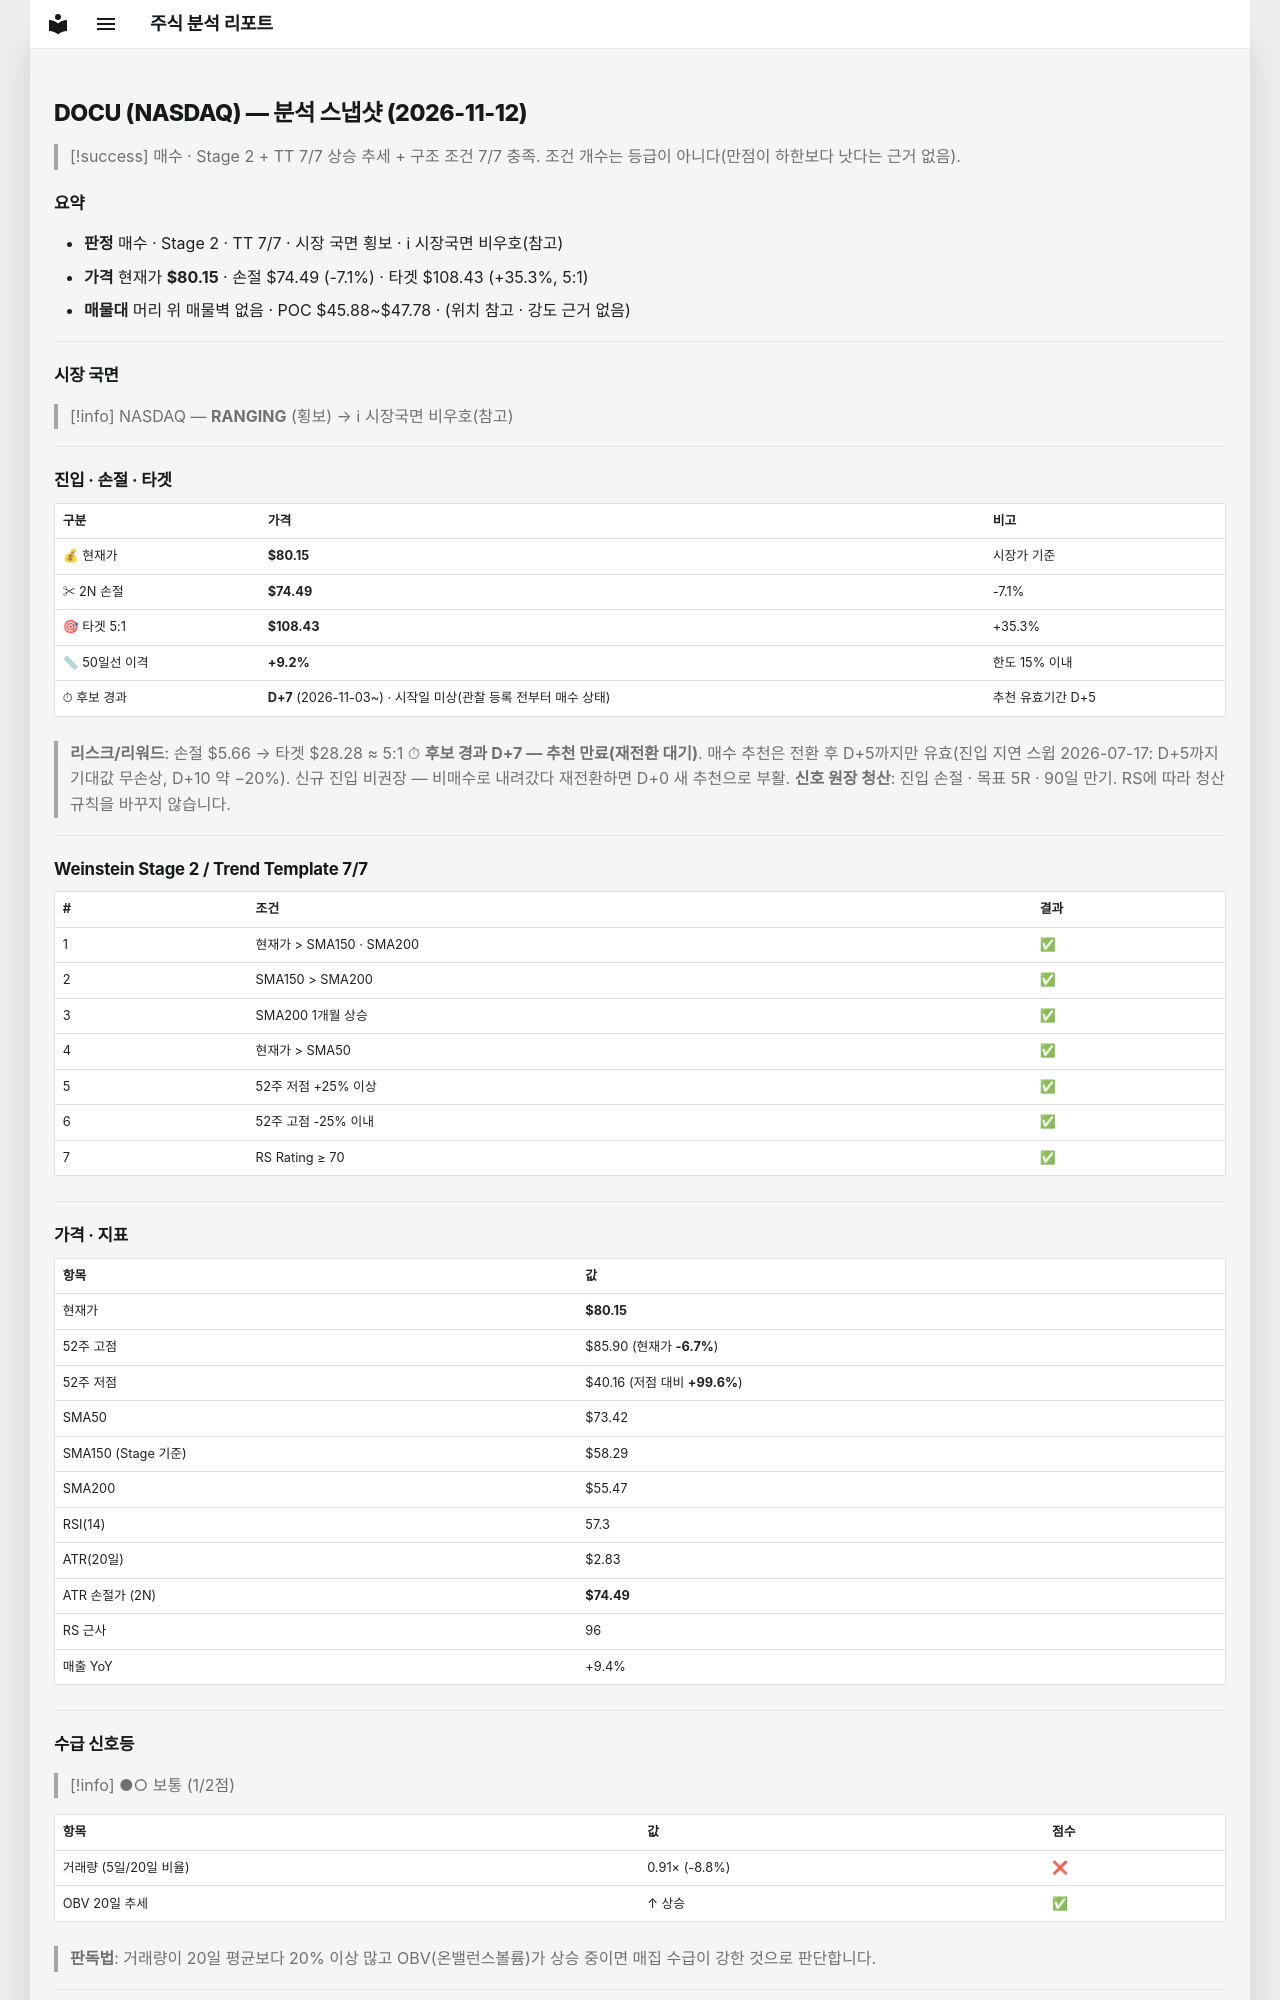

repository: soloandco/stock-reports · page: snapshots/DOCU-2026-11-12/index.html · generator: mkdocs

---
type: analysis-snapshot
title: DOCU 분석 스냅샷
ticker: DOCU
market: NASDAQ
created: 2026-11-12
updated: 2026-11-12
bar-date: 2026-11-11
verdict: 매수후보
real-rr: 1.15
sma50-gap-pct: 9.2
candidate-days: 7
candidate-since: 2026-11-03
candidate-start-unknown: true
weekly-position: 저항대아래
weekly-overhead-price: 86.65
weekly-overhead-pct: 8.1
stage: 2
trend-template-score: 7
tt-max: 7
ma-set: sma-50-150-200
price: 80.1500015258789
stop-price: 74.49470085867468
market-regime: RANGING
supply-demand-score: 1/2
supply-demand-label: 보통
status: tracking
tags:
  - stock-agent
  - watchlist
  - DOCU
  - analysis
related:
  - "[[analysis-template]]"
---

# DOCU (NASDAQ) — 분석 스냅샷 (2026-11-12)

> [!success] 매수 · Stage 2 + TT 7/7
> 상승 추세 + 구조 조건 7/7 충족. 조건 개수는 등급이 아니다(만점이 하한보다 낫다는 근거 없음).

## 요약

- **판정** 매수 · Stage 2 · TT 7/7 · 시장 국면 횡보 · ℹ 시장국면 비우호(참고)
- **가격** 현재가 **$80.15** · 손절 $74.49 (-7.1%) · 타겟 $108.43 (+35.3%, 5:1)
- **매물대** 머리 위 매물벽 없음 · POC $45.88~$47.78 · (위치 참고 · 강도 근거 없음)

---

## 시장 국면

> [!info] NASDAQ — **RANGING** (횡보) → ℹ 시장국면 비우호(참고)

---

## 진입 · 손절 · 타겟

| 구분 | 가격 | 비고 |
|------|------|------|
| 💰 현재가 | **$80.15** | 시장가 기준 |
| ✂ 2N 손절 | **$74.49** | -7.1% |
| 🎯 타겟 5:1 | **$108.43** | +35.3% |
| 📏 50일선 이격 | **+9.2%** | 한도 15% 이내 |
| ⏱ 후보 경과 | **D+7** (2026-11-03~) · 시작일 미상(관찰 등록 전부터 매수 상태) | 추천 유효기간 D+5 |

> **리스크/리워드**: 손절 $5.66 → 타겟 $28.28 ≈ 5:1
> ⏱ **후보 경과 D+7 — 추천 만료(재전환 대기)**. 매수 추천은 전환 후 D+5까지만 유효(진입 지연 스윕 2026-07-17: D+5까지 기대값 무손상, D+10 약 −20%). 신규 진입 비권장 — 비매수로 내려갔다 재전환하면 D+0 새 추천으로 부활.
> **신호 원장 청산**: 진입 손절 · 목표 5R · 90일 만기. RS에 따라 청산 규칙을 바꾸지 않습니다.

---

## Weinstein Stage 2 / Trend Template 7/7

| # | 조건 | 결과 |
|---|------|------|
| 1 | 현재가 > SMA150 · SMA200 | ✅ |
| 2 | SMA150 > SMA200 | ✅ |
| 3 | SMA200 1개월 상승 | ✅ |
| 4 | 현재가 > SMA50 | ✅ |
| 5 | 52주 저점 +25% 이상 | ✅ |
| 6 | 52주 고점 -25% 이내 | ✅ |
| 7 | RS Rating ≥ 70 | ✅ |

---

## 가격 · 지표

| 항목 | 값 |
|------|---|
| 현재가 | **$80.15** |
| 52주 고점 | $85.90 (현재가 **-6.7%**) |
| 52주 저점 | $40.16 (저점 대비 **+99.6%**) |
| SMA50 | $73.42 |
| SMA150 (Stage 기준) | $58.29 |
| SMA200 | $55.47 |
| RSI(14) | 57.3 |
| ATR(20일) | $2.83 |
| ATR 손절가 (2N) | **$74.49** |
| RS 근사 | 96 |
| 매출 YoY | +9.4% |

---
## 수급 신호등

> [!info] ●○ 보통 (1/2점)

| 항목 | 값 | 점수 |
|------|------|------|
| 거래량 (5일/20일 비율) | 0.91× (-8.8%) | ❌ |
| OBV 20일 추세 | ↑ 상승 | ✅ |

> **판독법**: 거래량이 20일 평균보다 20% 이상 많고 OBV(온밸런스볼륨)가 상승 중이면 매집 수급이 강한 것으로 판단합니다.

---
